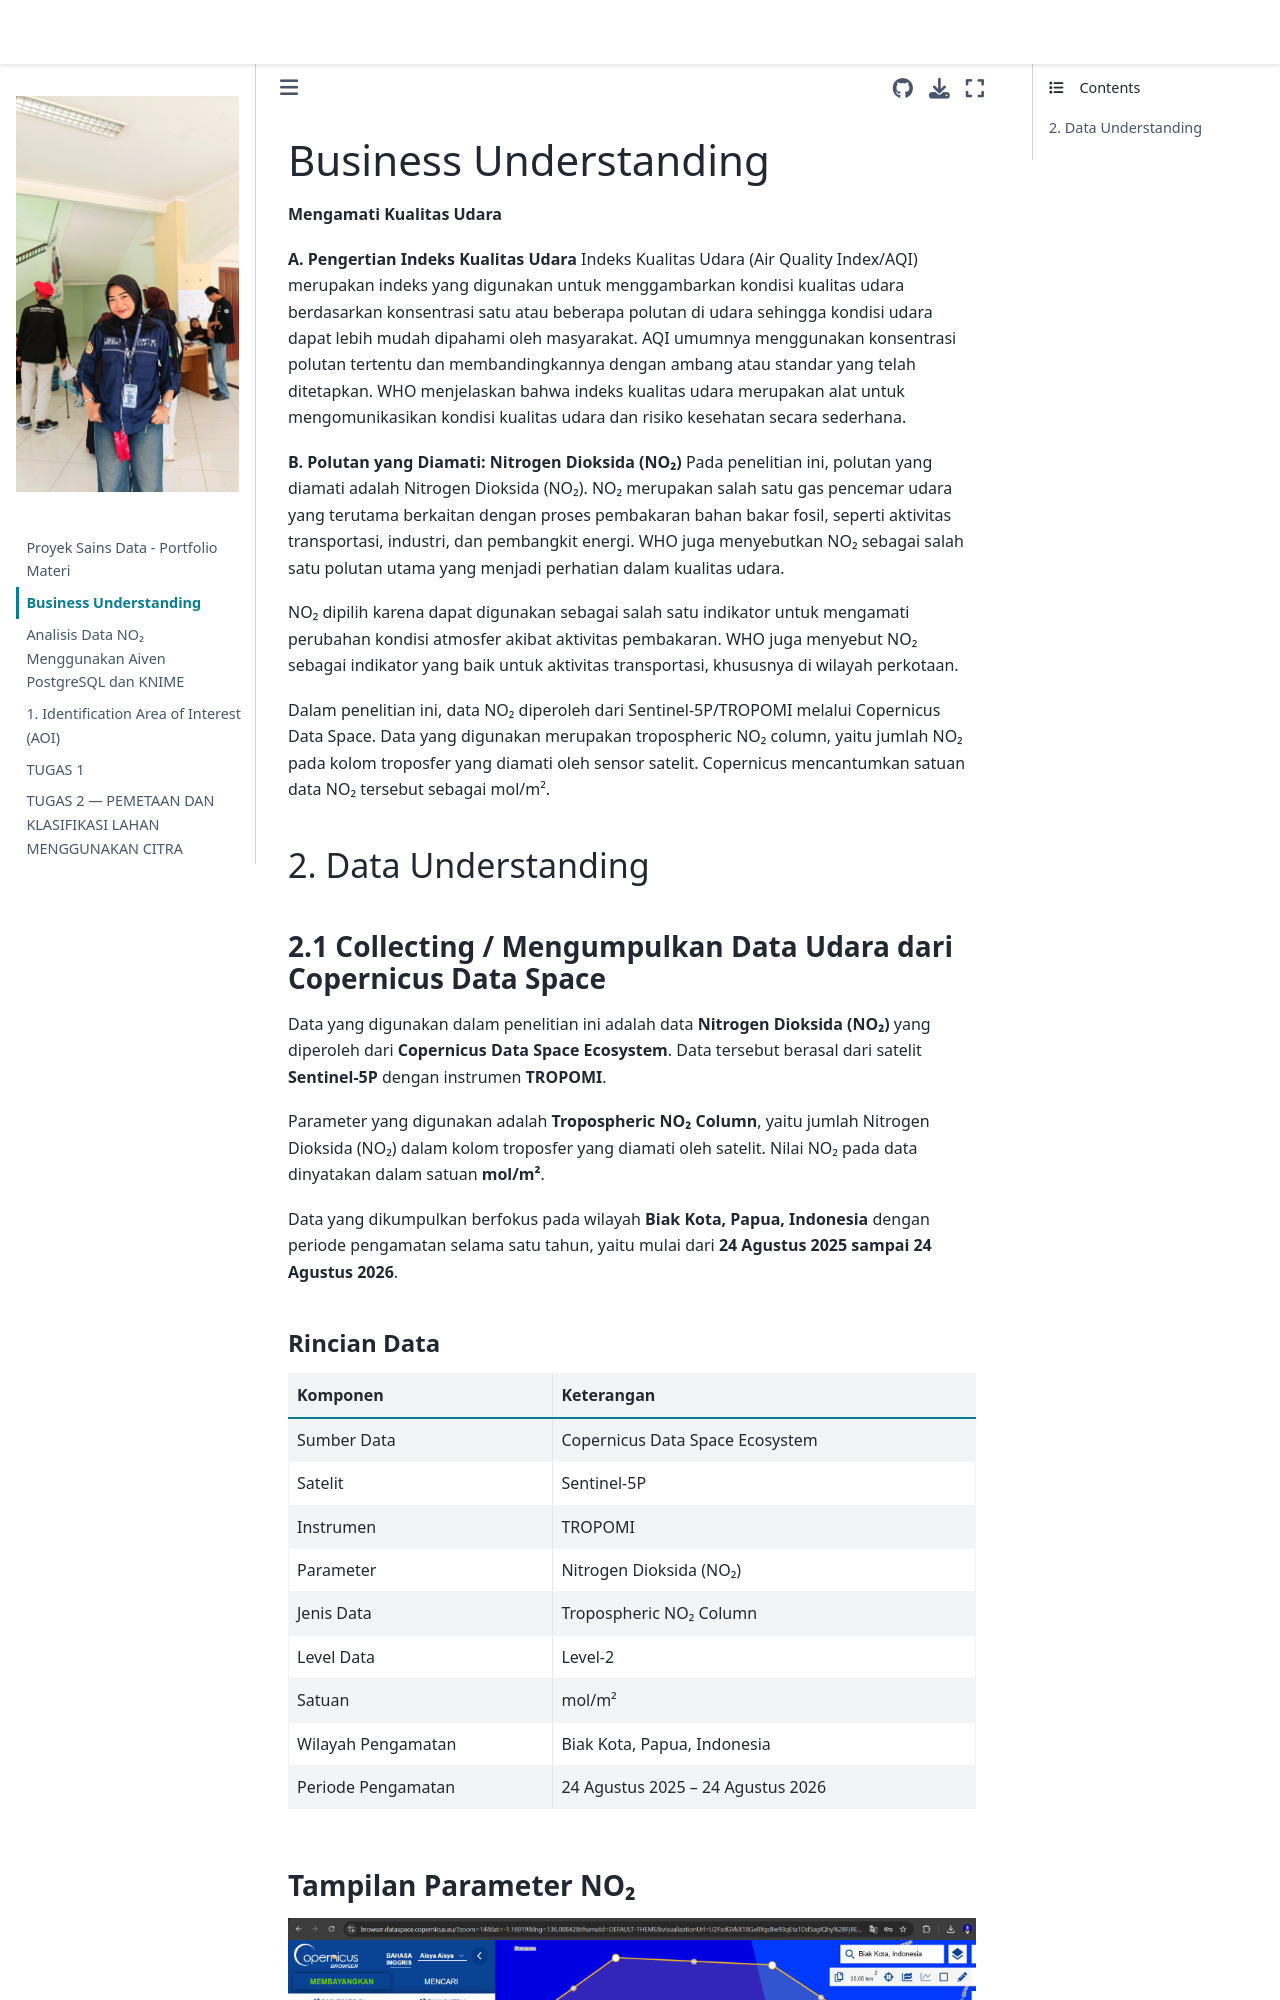

repository: Aisya08/PSD · page: Business Understanding.html · generator: jekyll

---
title: Business Understanding

---

# Business Understanding
**Mengamati Kualitas Udara**

**A. Pengertian Indeks Kualitas Udara**
Indeks Kualitas Udara (Air Quality Index/AQI) merupakan indeks yang digunakan untuk menggambarkan kondisi kualitas udara berdasarkan konsentrasi satu atau beberapa polutan di udara sehingga kondisi udara dapat lebih mudah dipahami oleh masyarakat. AQI umumnya menggunakan konsentrasi polutan tertentu dan membandingkannya dengan ambang atau standar yang telah ditetapkan. WHO menjelaskan bahwa indeks kualitas udara merupakan alat untuk mengomunikasikan kondisi kualitas udara dan risiko kesehatan secara sederhana.

**B. Polutan yang Diamati: Nitrogen Dioksida (NO₂)**
Pada penelitian ini, polutan yang diamati adalah Nitrogen Dioksida (NO₂). NO₂ merupakan salah satu gas pencemar udara yang terutama berkaitan dengan proses pembakaran bahan bakar fosil, seperti aktivitas transportasi, industri, dan pembangkit energi. WHO juga menyebutkan NO₂ sebagai salah satu polutan utama yang menjadi perhatian dalam kualitas udara.

NO₂ dipilih karena dapat digunakan sebagai salah satu indikator untuk mengamati perubahan kondisi atmosfer akibat aktivitas pembakaran. WHO juga menyebut NO₂ sebagai indikator yang baik untuk aktivitas transportasi, khususnya di wilayah perkotaan.

Dalam penelitian ini, data NO₂ diperoleh dari Sentinel-5P/TROPOMI melalui Copernicus Data Space. Data yang digunakan merupakan tropospheric NO₂ column, yaitu jumlah NO₂ pada kolom troposfer yang diamati oleh sensor satelit. Copernicus mencantumkan satuan data NO₂ tersebut sebagai mol/m².

## 2. Data Understanding

### 2.1 Collecting / Mengumpulkan Data Udara dari Copernicus Data Space

Data yang digunakan dalam penelitian ini adalah data **Nitrogen Dioksida (NO₂)** yang diperoleh dari **Copernicus Data Space Ecosystem**. Data tersebut berasal dari satelit **Sentinel-5P** dengan instrumen **TROPOMI**.

Parameter yang digunakan adalah **Tropospheric NO₂ Column**, yaitu jumlah Nitrogen Dioksida (NO₂) dalam kolom troposfer yang diamati oleh satelit. Nilai NO₂ pada data dinyatakan dalam satuan **mol/m²**.

Data yang dikumpulkan berfokus pada wilayah **Biak Kota, Papua, Indonesia** dengan periode pengamatan selama satu tahun, yaitu mulai dari **24 Agustus 2025 sampai 24 Agustus 2026**.
